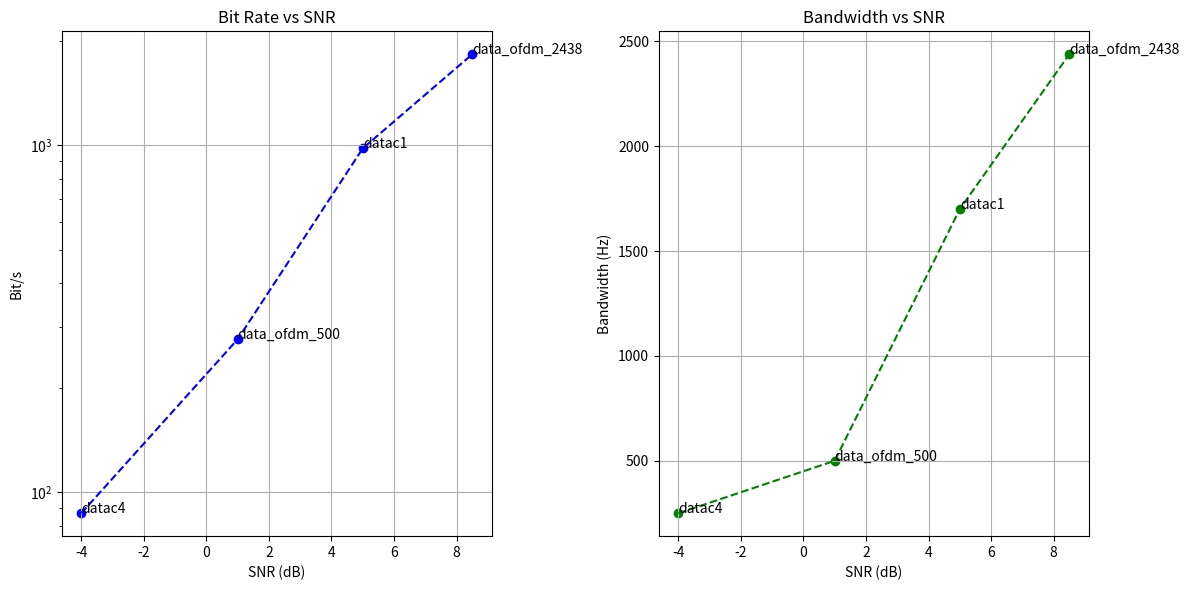

Here is the Python script that generated this plot:
import matplotlib.pyplot as plt
import numpy as np

codec2_modes = {
    "datac4": {
        "min_snr": -4,
        "bit_rate": 87,  # Bit rate in bits per second
        "bandwidth": 250,  # Bandwidth in Hz
    },
    "data_ofdm_500": {
        "min_snr": 1,
        "bit_rate": 276,
        "bandwidth": 500,
    },
    "datac1": {
        "min_snr": 5,
        "bit_rate": 980,
        "bandwidth": 1700,
    },
    #'datac2000': {
    #    'min_snr': 7.5,
    #    'bit_rate': 1280,
    #    'bandwidth': 2000,
    # },
    "data_ofdm_2438": {
        "min_snr": 8.5,
        "bit_rate": 1830,
        "bandwidth": 2438,
    },
}


# Extracting data from the dictionary
snr_values = [info["min_snr"] for info in codec2_modes.values()]
bit_rates = [info["bit_rate"] for info in codec2_modes.values()]
bandwidths = [info["bandwidth"] for info in codec2_modes.values()]
modes = list(codec2_modes.keys())  # Get the mode names


# Plot bit/s vs SNR
plt.figure(figsize=(12, 6))
plt.subplot(1, 2, 1)
plt.scatter(snr_values, bit_rates, color="b")
for i, txt in enumerate(modes):
    plt.annotate(txt, (snr_values[i], bit_rates[i]))  # Annotate each point with mode name
plt.plot(snr_values, bit_rates, "--", color="b")

plt.yscale("log")

plt.xlabel("SNR (dB)")
plt.ylabel("Bit/s")
plt.title("Bit Rate vs SNR")
plt.grid(True)

# Plot bandwidth vs SNR
plt.subplot(1, 2, 2)
plt.scatter(snr_values, bandwidths, color="g")
for i, txt in enumerate(modes):
    plt.annotate(txt, (snr_values[i], bandwidths[i]))  # Annotate each point with mode name
plt.plot(snr_values, bandwidths, "--", color="g")
plt.xlabel("SNR (dB)")
plt.ylabel("Bandwidth (Hz)")
plt.title("Bandwidth vs SNR")
plt.grid(True)

# Show plot
plt.tight_layout()
plt.show()
